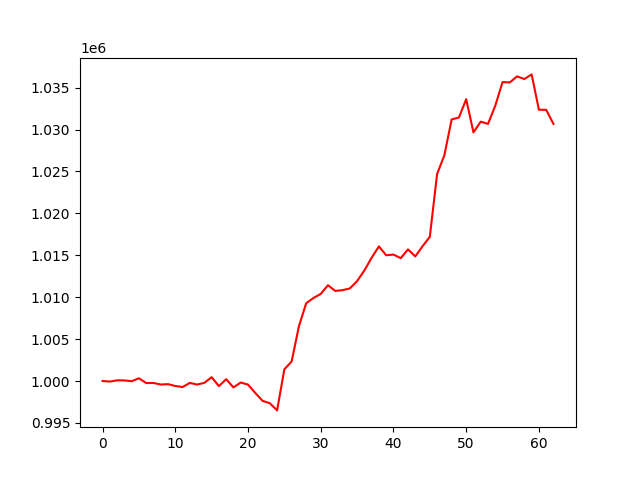

The data file committed next to this chart (first rows):
, 0
0, 1000000
1, 999931
2, 1000079
3, 1000068
4, 999974
5, 1000325
6, 999755
7, 999766
8, 999581
9, 999623
10, 999410
11, 999280
12, 999771
13, 999578
14, 999780
15, 1000457
16, 999388
17, 1000215
18, 999235
19, 999820
20, 999571
21, 998577
22, 997635
23, 997353
24, 996493
25, 1001399
26, 1002326
27, 1006524
28, 1009278
29, 1009902
30, 1010391
31, 1011428
32, 1010745
33, 1010838
34, 1011042
35, 1011920
36, 1013183
37, 1014705
38, 1016059
39, 1015004
40, 1015082
41, 1014654
42, 1015700
43, 1014863
44, 1016079
45, 1017200
46, 1024693
47, 1026930
48, 1031204
49, 1031431
50, 1033617
51, 1029661
52, 1030938
53, 1030671
54, 1032842
55, 1035660
56, 1035622
57, 1036343
58, 1036023
59, 1036577
... 3 more rows
